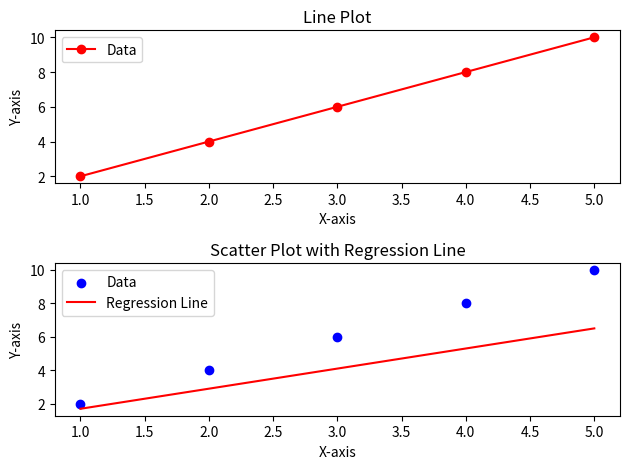

Python code for this plot:
import numpy as np
import matplotlib.pyplot as plt

# Data for the plot
x = np.array([1, 2, 3, 4, 5])
y = np.array([2, 4, 6, 8, 10])

# Configure the line plot
plt.subplot(2, 1, 1)  # Divide the drawing area into 2 rows and 1 column
plt.plot(x, y, 'ro-', label='Data')  # 'ro-' indicates red points connected by lines
plt.xlabel("X-axis")
plt.ylabel("Y-axis")
plt.title("Line Plot")
plt.legend()

# Configure the scatter plot with regression line
plt.subplot(2, 1, 2)  # Second row of the drawing area
plt.scatter(x, y, color='blue', label='Data')

# Configure the parameters for the regression line
slope = 1.2
intercept = 0.5

# Generate data points for the regression line
x_reg = np.linspace(min(x), max(x), 100)
y_reg = slope * x_reg + intercept

plt.plot(x_reg, y_reg, color='red', label='Regression Line')
plt.xlabel("X-axis")
plt.ylabel("Y-axis")
plt.title("Scatter Plot with Regression Line")
plt.legend()

# Display the plots
plt.tight_layout()  # Adjust the spacing of the plots
plt.show()
